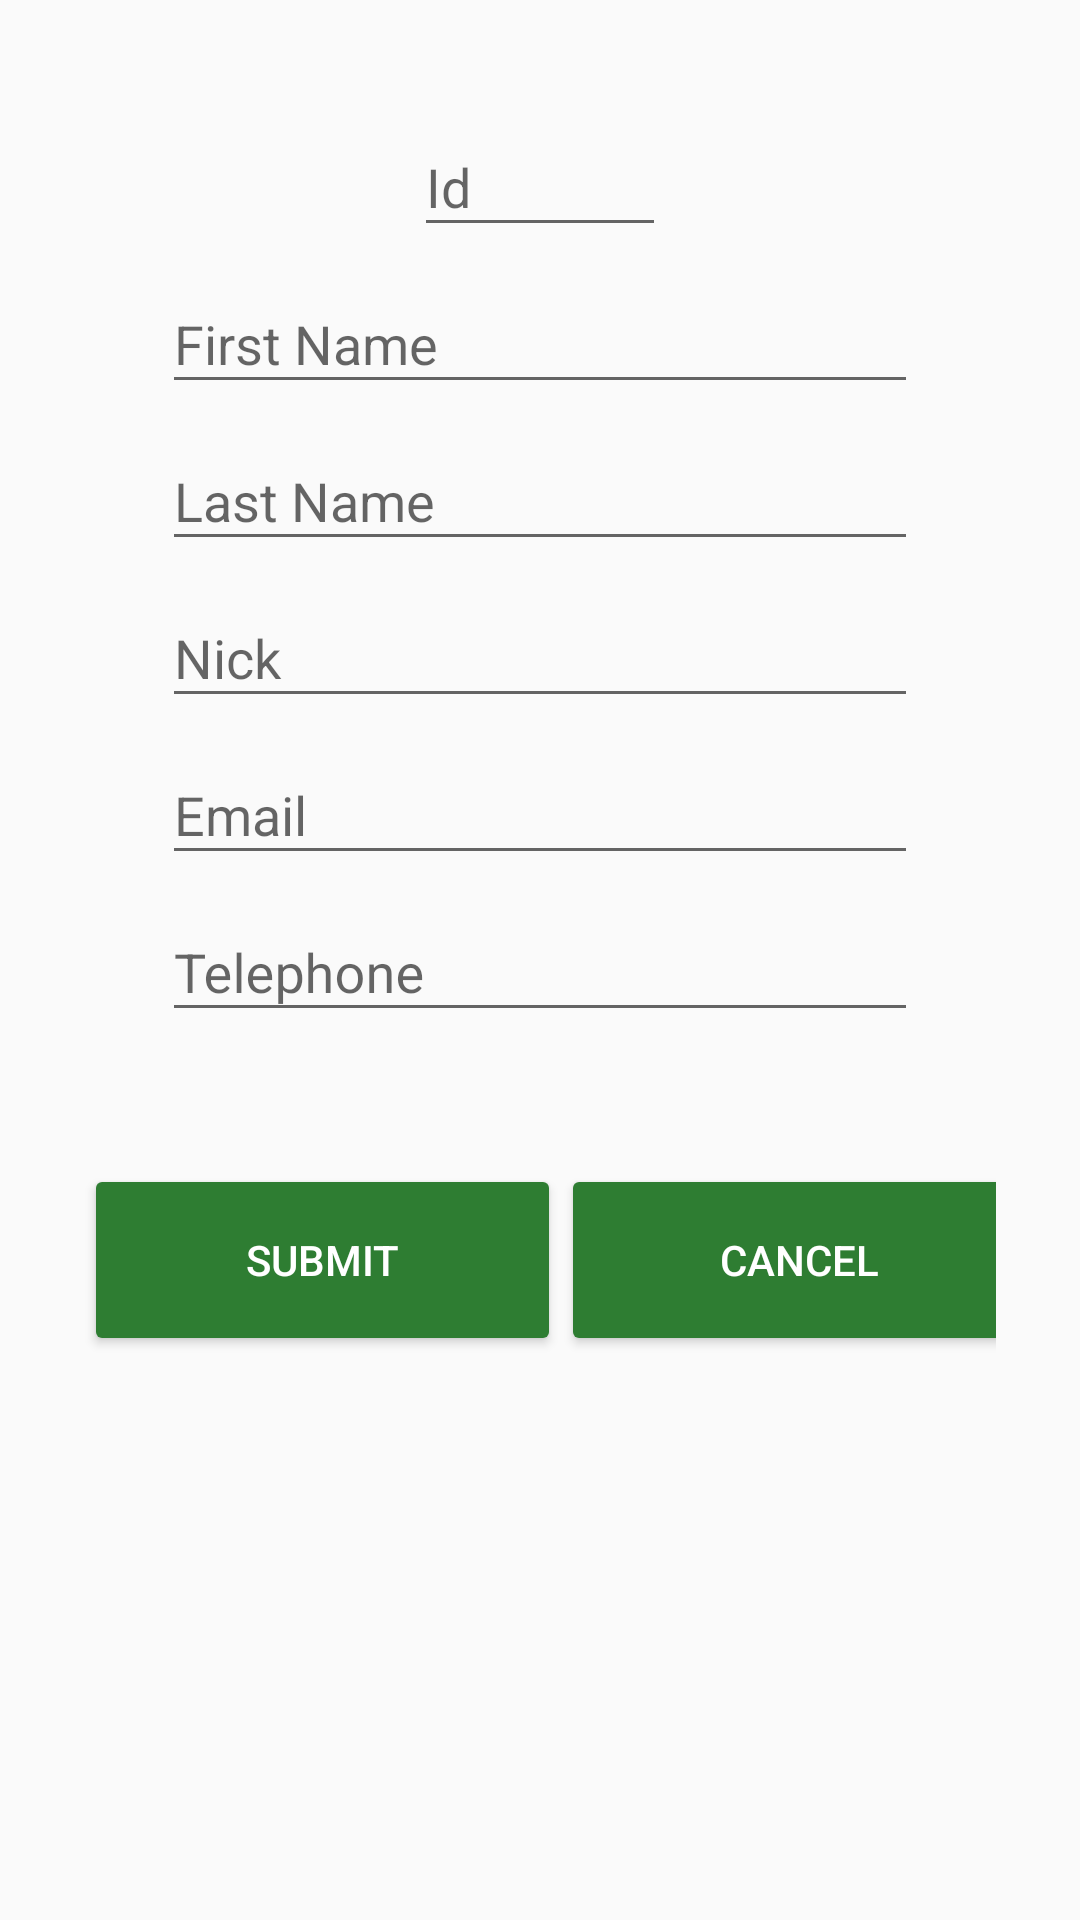

The Android layout XML behind this screen, and the referenced resources:
<!-- AndroidManifest.xml: application theme AppTheme.NoActionBar -->
<!-- res/layout/fragment_add_player.xml -->
<LinearLayout xmlns:android="http://schemas.android.com/apk/res/android"
              xmlns:app="http://schemas.android.com/apk/res-auto"
              xmlns:tools="http://schemas.android.com/tools"
              android:layout_width="match_parent"
              android:layout_height="match_parent"
              android:orientation="vertical"
              android:paddingLeft="20dp"
              android:paddingRight="20dp"
              android:paddingTop="30dp"
              tools:context="ufop.br.futmansamuel.fragments.ListPlayersFragment"
              android:weightSum="1">
<LinearLayout
    android:layout_width="match_parent"
    android:layout_height="351dp"
    android:orientation="vertical"
    android:gravity="center_horizontal">
    <android.support.design.widget.TextInputLayout
        android:layout_width="wrap_content"
        android:layout_height="wrap_content">

        <EditText
            android:id="@+id/txtAddId"

            android:layout_height="wrap_content"
            android:layout_width="match_parent"
            android:ems="4"
            android:hint="@string/hint_id"
            android:inputType="number"/>
    </android.support.design.widget.TextInputLayout>

    <android.support.design.widget.TextInputLayout
        android:layout_width="wrap_content"
        android:layout_height="wrap_content">

        <EditText
            android:id="@+id/txtAddFirstName"

            android:layout_height="wrap_content"
            android:layout_width="match_parent"
            android:ems="12"

            android:hint="@string/first_name"
            android:inputType="textPersonName"/>


    </android.support.design.widget.TextInputLayout>

    <android.support.design.widget.TextInputLayout
        android:layout_width="wrap_content"
        android:layout_height="wrap_content">

        <EditText
            android:id="@+id/txtAddLastName"

            android:layout_height="wrap_content"
            android:layout_width="match_parent"
            android:ems="12"

            android:hint="@string/last_name"
            android:inputType="textPersonName"
            />
    </android.support.design.widget.TextInputLayout>


    <android.support.design.widget.TextInputLayout
        android:layout_width="wrap_content"
        android:layout_height="wrap_content">

        <EditText
            android:id="@+id/txtAddNick"

            android:layout_height="wrap_content"
            android:layout_width="match_parent"
            android:ems="12"

            android:hint="Nick"
            android:inputType="textPersonName"

            />

    </android.support.design.widget.TextInputLayout>


    <android.support.design.widget.TextInputLayout
        android:layout_width="wrap_content"
        android:layout_height="wrap_content">

        <EditText
            android:id="@+id/txtAddEmail"

            android:layout_height="wrap_content"
            android:layout_width="match_parent"
            android:hint="Email"
            android:ems="12"

            android:inputType="textEmailAddress"
            />

    </android.support.design.widget.TextInputLayout>


    <android.support.design.widget.TextInputLayout
        android:layout_width="wrap_content"
        android:layout_height="wrap_content">

        <EditText
            android:id="@+id/txtAddTelephone"
            android:hint="@string/telephone_hint"
            android:ems="12"

            android:layout_height="wrap_content"
            android:layout_width="match_parent"
            android:inputType="phone"
            app:layout_constraintLeft_toRightOf="@+id/textView6"
            app:layout_constraintTop_toBottomOf="@+id/txtAddEmail"
            />


    </android.support.design.widget.TextInputLayout>

</LinearLayout>
    <LinearLayout
        android:layout_width="wrap_content"
        android:layout_height="wrap_content"
        android:layout_marginBottom="8dp"
        android:layout_marginLeft="8dp"
        android:layout_marginRight="8dp"
        android:layout_marginTop="0dp"
        app:layout_constraintBottom_toBottomOf="parent"
        app:layout_constraintLeft_toLeftOf="parent"
        app:layout_constraintRight_toRightOf="parent"
        app:layout_constraintTop_toBottomOf="@+id/txtAddTelephone"
        app:layout_constraintVertical_bias="0.493">

        <Button
            android:id="@+id/btnAddSubmit"
            style="@style/Widget.AppCompat.Button.Colored"
            android:layout_width="159dp"
            android:layout_height="64dp"
            android:layout_marginBottom="8dp"
            android:layout_marginTop="7dp"
            android:text="@string/submit"
            app:layout_constraintBottom_toBottomOf="parent"
            app:layout_constraintLeft_toLeftOf="parent"
            app:layout_constraintTop_toBottomOf="@+id/txtAddTelephone"
            app:layout_constraintVertical_bias="0.494"/>

        <Button
            android:id="@+id/btnAddCancel"
            style="@style/Widget.AppCompat.Button.Colored"
            android:layout_width="159dp"
            android:layout_height="64dp"
            android:layout_marginBottom="8dp"
            android:layout_marginTop="7dp"
            android:text="@string/cancel"
            app:layout_constraintBottom_toBottomOf="parent"
            app:layout_constraintLeft_toRightOf="@+id/txtAddSubmit"
            app:layout_constraintRight_toRightOf="parent"
            app:layout_constraintTop_toBottomOf="@+id/txtAddTelephone"/>
    </LinearLayout>
</LinearLayout>
<!-- resources referenced by this layout -->
<resources>
  <string name="cancel">Cancel</string>
  <string name="first_name">First Name</string>
  <string name="hint_id">Id</string>
  <string name="last_name">Last Name</string>
  <string name="submit">Submit</string>
  <string name="telephone_hint">Telephone</string>
  <style name="AppTheme.NoActionBar">
      <item name="windowActionBar">false</item>
      <item name="windowNoTitle">true</item>
      </style>
</resources>
